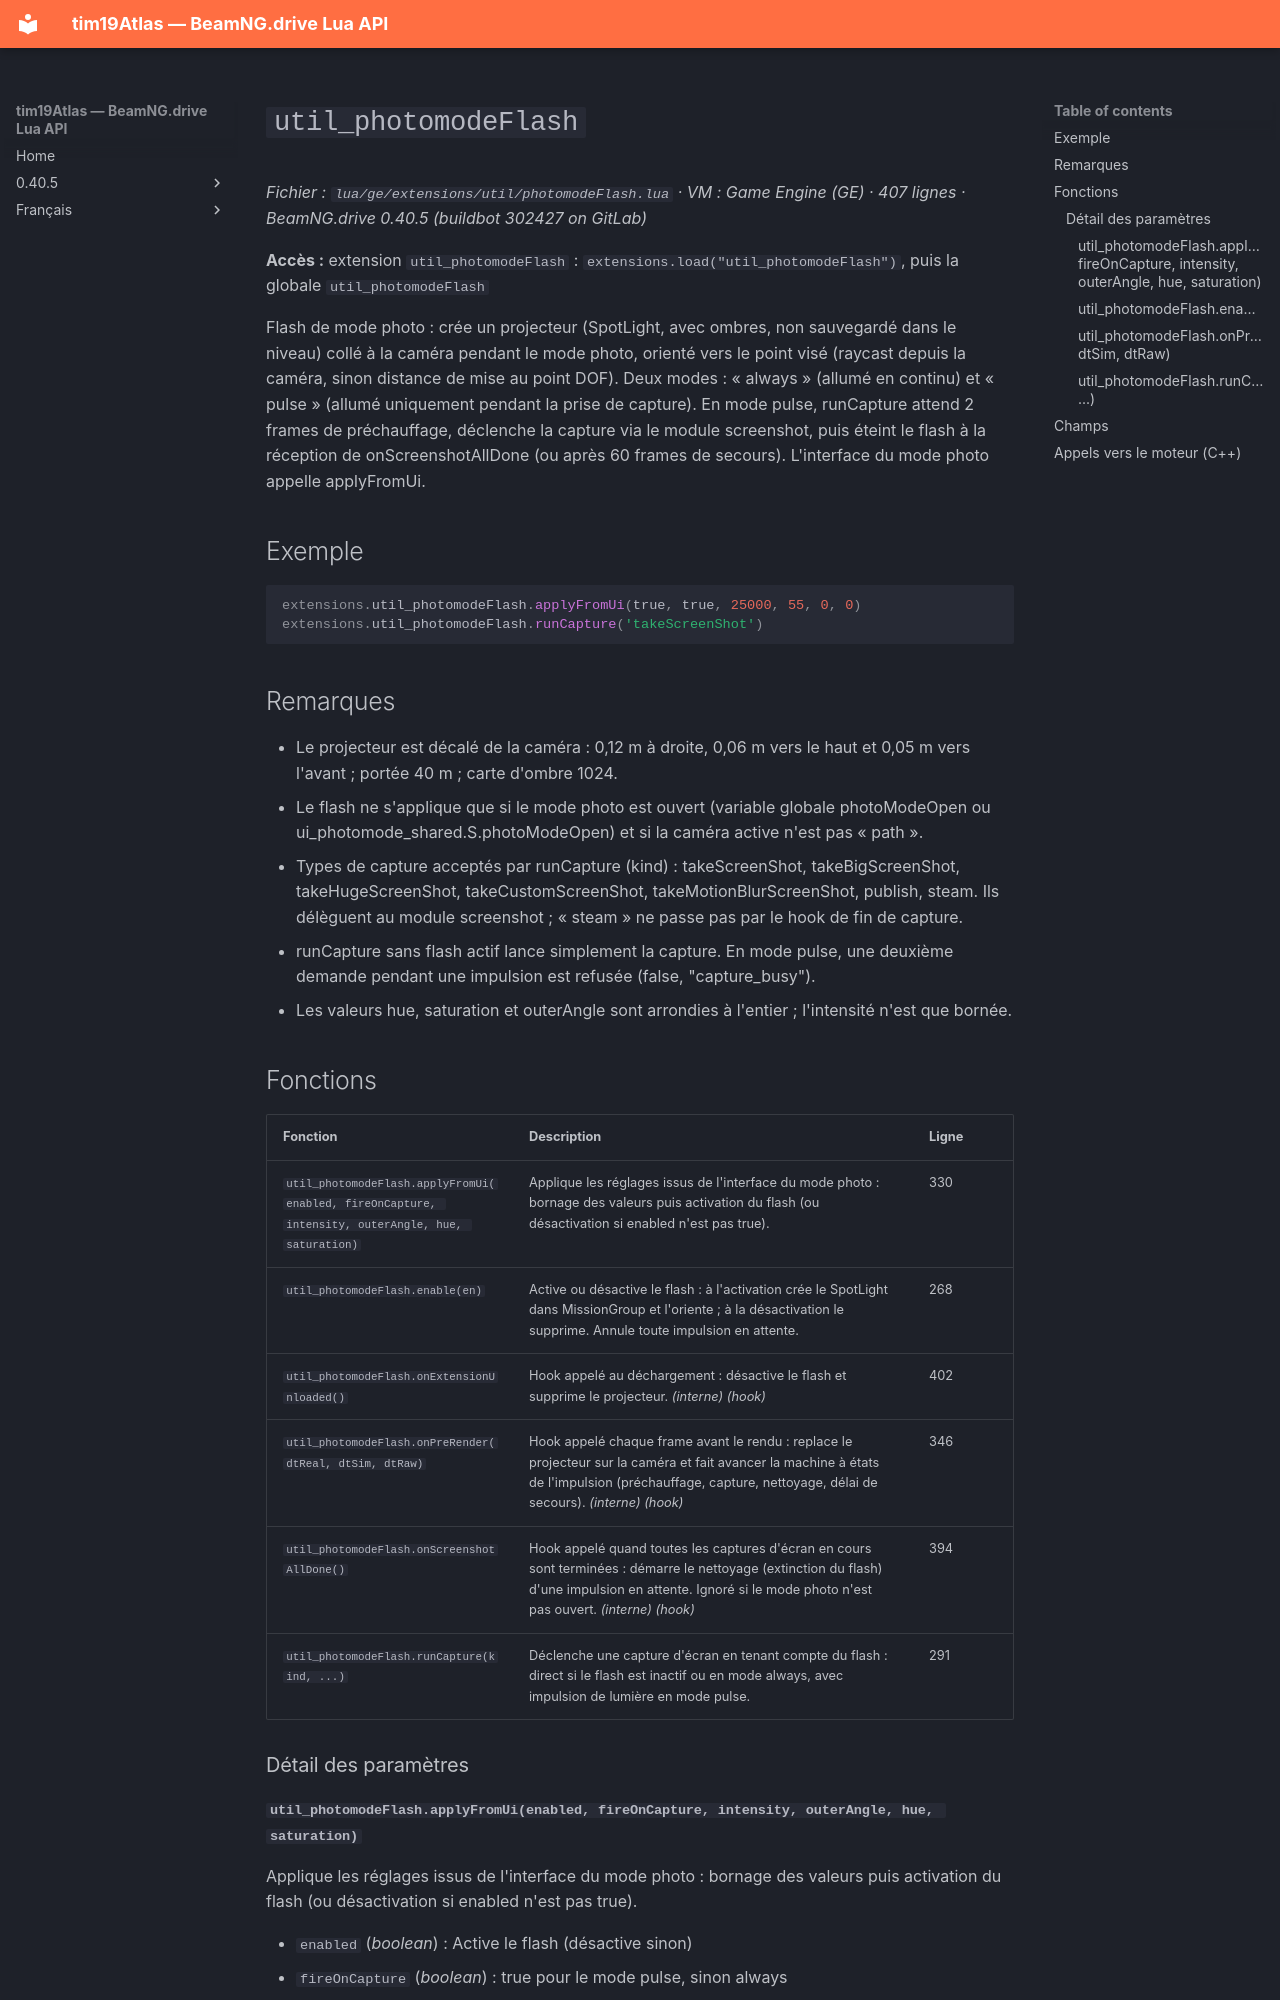

repository: Tim0219800/beamng-lua-atlas · page: fr/0.40.5/ge/extensions/util/photomodeFlash.html · generator: mkdocs

# `util_photomodeFlash`

*Fichier : `lua/ge/extensions/util/photomodeFlash.lua` · VM : Game Engine (GE) · 407 lignes · BeamNG.drive 0.40.5 (buildbot 302427 on GitLab)*

**Accès :** extension `util_photomodeFlash` : `extensions.load("util_photomodeFlash")`, puis la globale `util_photomodeFlash`

Flash de mode photo : crée un projecteur (SpotLight, avec ombres, non sauvegardé dans le niveau) collé à la caméra pendant le mode photo, orienté vers le point visé (raycast depuis la caméra, sinon distance de mise au point DOF). Deux modes : « always » (allumé en continu) et « pulse » (allumé uniquement pendant la prise de capture). En mode pulse, runCapture attend 2 frames de préchauffage, déclenche la capture via le module screenshot, puis éteint le flash à la réception de onScreenshotAllDone (ou après 60 frames de secours). L'interface du mode photo appelle applyFromUi.

## Exemple

```lua
extensions.util_photomodeFlash.applyFromUi(true, true, 25000, 55, 0, 0)
extensions.util_photomodeFlash.runCapture('takeScreenShot')
```

## Remarques

- Le projecteur est décalé de la caméra : 0,12 m à droite, 0,06 m vers le haut et 0,05 m vers l'avant ; portée 40 m ; carte d'ombre 1024.
- Le flash ne s'applique que si le mode photo est ouvert (variable globale photoModeOpen ou ui_photomode_shared.S.photoModeOpen) et si la caméra active n'est pas « path ».
- Types de capture acceptés par runCapture (kind) : takeScreenShot, takeBigScreenShot, takeHugeScreenShot, takeCustomScreenShot, takeMotionBlurScreenShot, publish, steam. Ils délèguent au module screenshot ; « steam » ne passe pas par le hook de fin de capture.
- runCapture sans flash actif lance simplement la capture. En mode pulse, une deuxième demande pendant une impulsion est refusée (false, "capture_busy").
- Les valeurs hue, saturation et outerAngle sont arrondies à l'entier ; l'intensité n'est que bornée.

## Fonctions

| Fonction | Description | Ligne |
|---|---|---|
| `util_photomodeFlash.applyFromUi(enabled, fireOnCapture, intensity, outerAngle, hue, saturation)` | Applique les réglages issus de l'interface du mode photo : bornage des valeurs puis activation du flash (ou désactivation si enabled n'est pas true). | 330 |
| `util_photomodeFlash.enable(en)` | Active ou désactive le flash : à l'activation crée le SpotLight dans MissionGroup et l'oriente ; à la désactivation le supprime. Annule toute impulsion en attente. | 268 |
| `util_photomodeFlash.onExtensionUnloaded()` | Hook appelé au déchargement : désactive le flash et supprime le projecteur. *(interne)* *(hook)* | 402 |
| `util_photomodeFlash.onPreRender(dtReal, dtSim, dtRaw)` | Hook appelé chaque frame avant le rendu : replace le projecteur sur la caméra et fait avancer la machine à états de l'impulsion (préchauffage, capture, nettoyage, délai de secours). *(interne)* *(hook)* | 346 |
| `util_photomodeFlash.onScreenshotAllDone()` | Hook appelé quand toutes les captures d'écran en cours sont terminées : démarre le nettoyage (extinction du flash) d'une impulsion en attente. Ignoré si le mode photo n'est pas ouvert. *(interne)* *(hook)* | 394 |
| `util_photomodeFlash.runCapture(kind, ...)` | Déclenche une capture d'écran en tenant compte du flash : direct si le flash est inactif ou en mode always, avec impulsion de lumière en mode pulse. | 291 |

### Détail des paramètres
